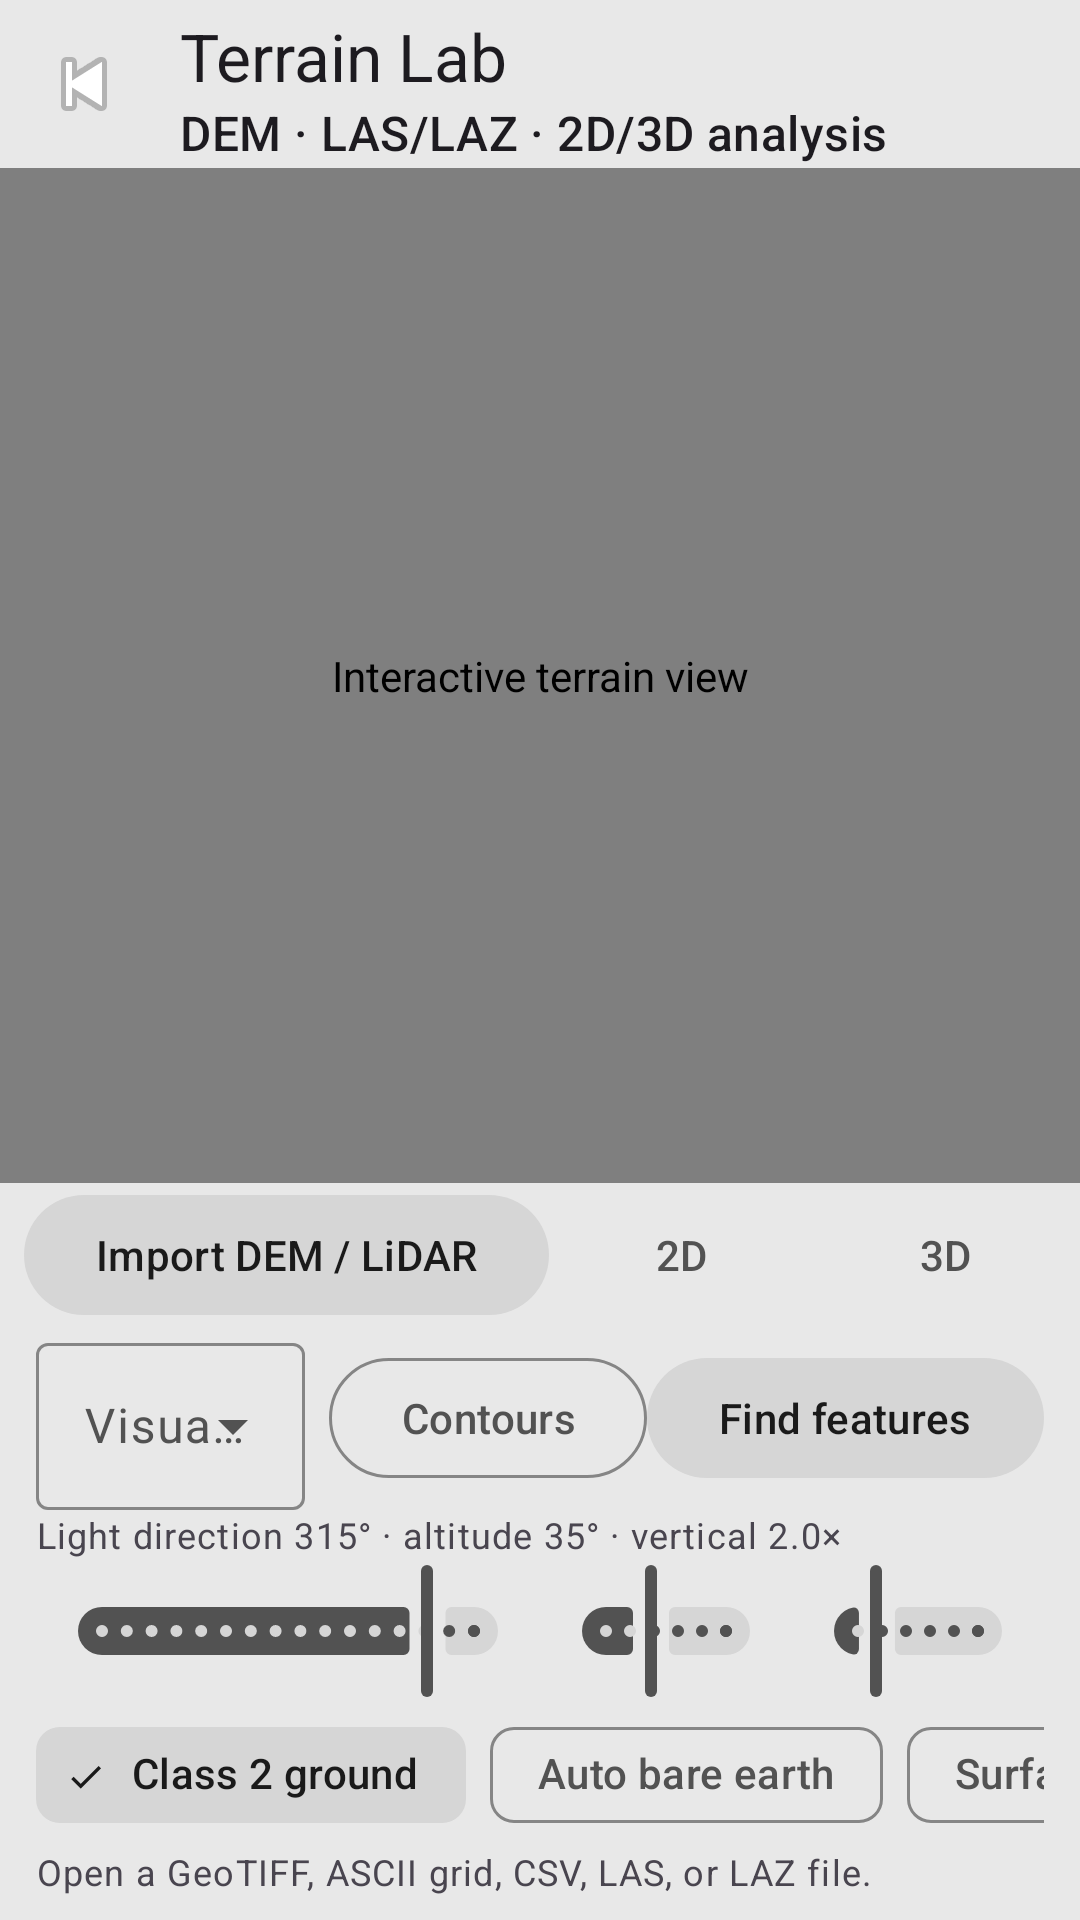

Here is an Android app screen rendered from its layout file. Give the layout XML and the strings, colors and styles it references.
<!-- AndroidManifest.xml: application theme Theme.ViewshedApp -->
<!-- res/layout/activity_terrain_lab.xml -->
<?xml version="1.0" encoding="utf-8"?>
<LinearLayout xmlns:android="http://schemas.android.com/apk/res/android"
    xmlns:app="http://schemas.android.com/apk/res-auto"
    android:id="@+id/terrainLabRoot"
    android:layout_width="match_parent"
    android:layout_height="match_parent"
    android:background="#0C1217"
    android:orientation="vertical">

    <com.google.android.material.appbar.MaterialToolbar
        android:id="@+id/terrainToolbar"
        android:layout_width="match_parent"
        android:layout_height="wrap_content"
        android:background="?attr/colorSurface"
        android:minHeight="56dp"
        app:navigationIcon="@android:drawable/ic_media_previous"
        app:title="Terrain Lab"
        app:subtitle="DEM · LAS/LAZ · 2D/3D analysis" />

    <com.viewshed.app.ui.TerrainCanvasView
        android:id="@+id/terrainCanvas"
        android:layout_width="match_parent"
        android:layout_height="0dp"
        android:layout_weight="1"
        android:contentDescription="Interactive terrain view"
        android:minHeight="280dp" />

    <HorizontalScrollView
        android:layout_width="match_parent"
        android:layout_height="wrap_content"
        android:background="?attr/colorSurface"
        android:fillViewport="true"
        android:scrollbars="none">

        <LinearLayout
            android:layout_width="wrap_content"
            android:layout_height="wrap_content"
            android:gravity="center_vertical"
            android:orientation="horizontal"
            android:paddingHorizontal="8dp">

            <com.google.android.material.button.MaterialButton
                android:id="@+id/btnTerrainImport"
                style="@style/Widget.Material3.Button.TonalButton"
                android:layout_width="wrap_content"
                android:layout_height="wrap_content"
                android:text="Import DEM / LiDAR" />

            <com.google.android.material.button.MaterialButton
                android:id="@+id/btnTerrain2d"
                style="@style/Widget.Material3.Button.TextButton"
                android:layout_width="wrap_content"
                android:layout_height="wrap_content"
                android:text="2D" />

            <com.google.android.material.button.MaterialButton
                android:id="@+id/btnTerrain3d"
                style="@style/Widget.Material3.Button.TextButton"
                android:layout_width="wrap_content"
                android:layout_height="wrap_content"
                android:text="3D" />

            <com.google.android.material.button.MaterialButton
                android:id="@+id/btnTerrainProfile"
                style="@style/Widget.Material3.Button.TextButton"
                android:layout_width="wrap_content"
                android:layout_height="wrap_content"
                android:text="Profile" />

            <com.google.android.material.button.MaterialButton
                android:id="@+id/btnTerrainMeasure"
                style="@style/Widget.Material3.Button.TextButton"
                android:layout_width="wrap_content"
                android:layout_height="wrap_content"
                android:text="Measure" />

            <com.google.android.material.button.MaterialButton
                android:id="@+id/btnTerrainExport"
                style="@style/Widget.Material3.Button.TextButton"
                android:layout_width="wrap_content"
                android:layout_height="wrap_content"
                android:text="Export" />

            <com.google.android.material.button.MaterialButton
                android:id="@+id/btnTerrainToggleControls"
                style="@style/Widget.Material3.Button.TextButton"
                android:layout_width="wrap_content"
                android:layout_height="wrap_content"
                android:text="Hide controls" />
        </LinearLayout>
    </HorizontalScrollView>

    <androidx.core.widget.NestedScrollView
        android:id="@+id/terrainControls"
        android:layout_width="match_parent"
        android:layout_height="wrap_content"
        android:background="?attr/colorSurface"
        android:fillViewport="true">

        <LinearLayout
            android:layout_width="match_parent"
            android:layout_height="wrap_content"
            android:orientation="vertical"
            android:paddingHorizontal="12dp"
            android:paddingBottom="8dp">

            <LinearLayout
                android:layout_width="match_parent"
                android:layout_height="wrap_content"
                android:gravity="center_vertical"
                android:orientation="horizontal">

                <com.google.android.material.textfield.TextInputLayout
                    style="@style/Widget.Material3.TextInputLayout.OutlinedBox.ExposedDropdownMenu"
                    android:layout_width="0dp"
                    android:layout_height="wrap_content"
                    android:layout_marginEnd="8dp"
                    android:layout_weight="1"
                    android:hint="Visualization">

                    <AutoCompleteTextView
                        android:id="@+id/dropdownTerrainMode"
                        android:layout_width="match_parent"
                        android:layout_height="wrap_content"
                        android:inputType="none" />
                </com.google.android.material.textfield.TextInputLayout>

                <com.google.android.material.button.MaterialButton
                    android:id="@+id/btnTerrainContours"
                    style="@style/Widget.Material3.Button.OutlinedButton"
                    android:layout_width="wrap_content"
                    android:layout_height="wrap_content"
                    android:text="Contours" />

                <com.google.android.material.button.MaterialButton
                    android:id="@+id/btnTerrainDetect"
                    style="@style/Widget.Material3.Button.TonalButton"
                    android:layout_width="wrap_content"
                    android:layout_height="wrap_content"
                    android:text="Find features" />
            </LinearLayout>

            <TextView
                android:id="@+id/tvTerrainLighting"
                android:layout_width="match_parent"
                android:layout_height="wrap_content"
                android:text="Light direction 315° · altitude 35° · vertical 2.0×"
                android:textAppearance="?attr/textAppearanceBodySmall" />

            <LinearLayout
                android:layout_width="match_parent"
                android:layout_height="wrap_content"
                android:orientation="horizontal">

                <com.google.android.material.slider.Slider
                    android:id="@+id/sliderTerrainAzimuth"
                    android:layout_width="0dp"
                    android:layout_height="wrap_content"
                    android:layout_weight="2"
                    android:value="315"
                    android:valueFrom="0"
                    android:valueTo="360"
                    android:stepSize="1" />

                <com.google.android.material.slider.Slider
                    android:id="@+id/sliderTerrainAltitude"
                    android:layout_width="0dp"
                    android:layout_height="wrap_content"
                    android:layout_weight="1"
                    android:value="35"
                    android:valueFrom="5"
                    android:valueTo="85"
                    android:stepSize="1" />

                <com.google.android.material.slider.Slider
                    android:id="@+id/sliderTerrainExaggeration"
                    android:layout_width="0dp"
                    android:layout_height="wrap_content"
                    android:layout_weight="1"
                    android:value="2"
                    android:valueFrom="0.5"
                    android:valueTo="10"
                    android:stepSize="0.5" />
            </LinearLayout>

            <HorizontalScrollView
                android:layout_width="match_parent"
                android:layout_height="wrap_content"
                android:scrollbars="none">

                <com.google.android.material.chip.ChipGroup
                    android:id="@+id/chipsGroundMode"
                    android:layout_width="wrap_content"
                    android:layout_height="wrap_content"
                    app:selectionRequired="true"
                    app:singleSelection="true">

                    <com.google.android.material.chip.Chip
                        android:id="@+id/chipGroundClassified"
                        style="@style/Widget.Material3.Chip.Filter"
                        android:layout_width="wrap_content"
                        android:layout_height="wrap_content"
                        android:checked="true"
                        android:text="Class 2 ground" />

                    <com.google.android.material.chip.Chip
                        android:id="@+id/chipGroundAutomatic"
                        style="@style/Widget.Material3.Chip.Filter"
                        android:layout_width="wrap_content"
                        android:layout_height="wrap_content"
                        android:text="Auto bare earth" />

                    <com.google.android.material.chip.Chip
                        android:id="@+id/chipGroundSurface"
                        style="@style/Widget.Material3.Chip.Filter"
                        android:layout_width="wrap_content"
                        android:layout_height="wrap_content"
                        android:text="Surface/structures" />
                </com.google.android.material.chip.ChipGroup>
            </HorizontalScrollView>

            <TextView
                android:id="@+id/tvTerrainLabStatus"
                android:layout_width="match_parent"
                android:layout_height="wrap_content"
                android:maxLines="3"
                android:text="Open a GeoTIFF, ASCII grid, CSV, LAS, or LAZ file."
                android:textAppearance="?attr/textAppearanceBodySmall" />
        </LinearLayout>
    </androidx.core.widget.NestedScrollView>
</LinearLayout>
<!-- resources referenced by this layout -->
<resources>
  <style name="Theme.ViewshedApp" parent="Theme.Material3.DayNight.NoActionBar">
          <item name="colorPrimary">@color/grey_700</item>
          <item name="colorOnPrimary">@color/white</item>
          <item name="colorPrimaryContainer">@color/grey_300</item>
          <item name="colorOnPrimaryContainer">@color/grey_900</item>
  
          <item name="colorSecondary">@color/grey_600</item>
          <item name="colorOnSecondary">@color/white</item>
          <item name="colorSecondaryContainer">@color/grey_200</item>
          <item name="colorOnSecondaryContainer">@color/grey_900</item>
  
          <item name="colorTertiary">@color/grey_500</item>
          <item name="colorOnTertiary">@color/white</item>
  
          <item name="android:colorBackground">@color/grey_200</item>
          <item name="colorSurface">@color/grey_100</item>
          <item name="colorOnSurface">@color/grey_900</item>
          <item name="colorOnSurfaceVariant">@color/grey_700</item>
          <item name="colorOutline">@color/grey_500</item>
  
          <item name="android:statusBarColor">@color/grey_900</item>
          <item name="android:navigationBarColor">@color/grey_900</item>
          <item name="android:windowLightStatusBar">false</item>
      </style>
  <color name="grey_700">#FF525252</color>
  <color name="white">#FFFFFFFF</color>
  <color name="grey_300">#FFC2C2C2</color>
  <color name="grey_900">#FF1A1A1A</color>
  <color name="grey_600">#FF666666</color>
  <color name="grey_200">#FFD6D6D6</color>
  <color name="grey_500">#FF858585</color>
  <color name="grey_100">#FFE8E8E8</color>
</resources>
